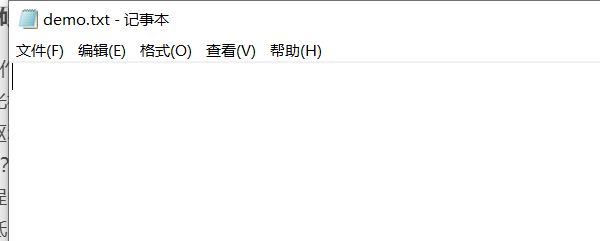
Task: 构建一个将文本添加到记事本文件并执行字体样式和大小更改的过程
Workflow: Main

Step 1: Attach Notepad on the element in window 'demo.txt - 记事本' (notepad.exe)

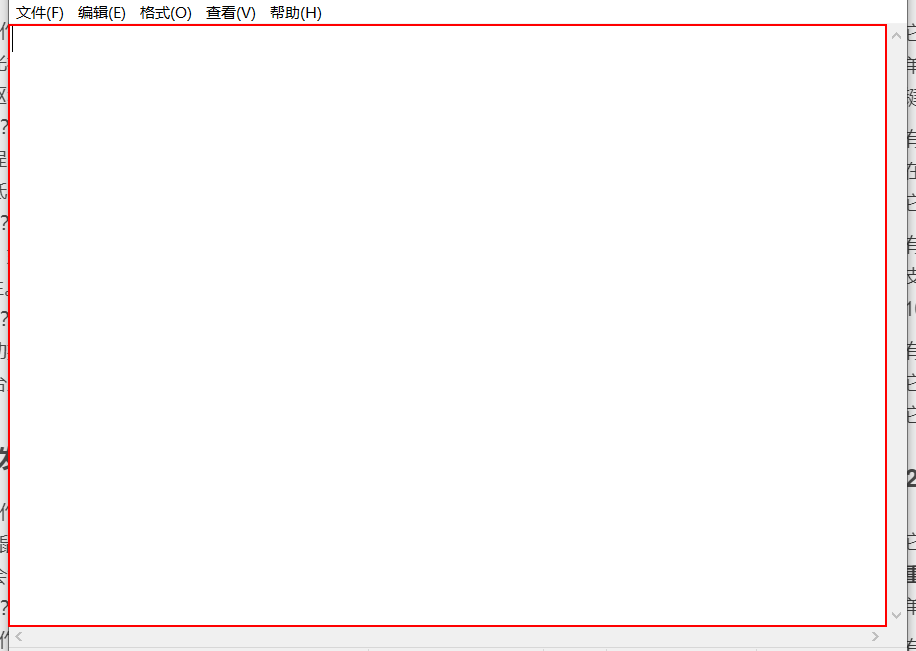
Step 2: type "第一行[k(enter)]" into the editable text '文本编辑器'

Step 3: click on the push button '最小化' (no picture)

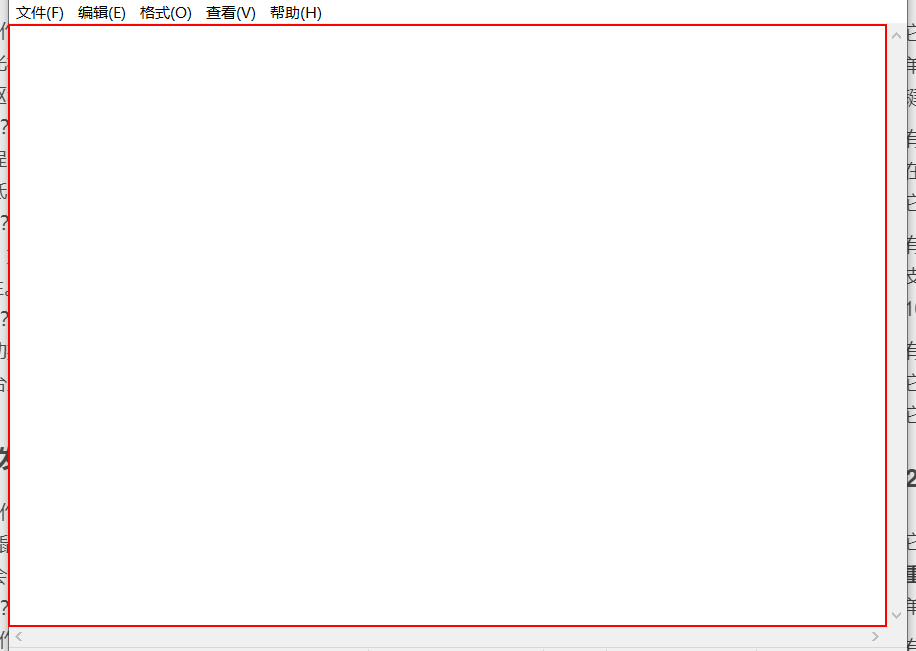
Step 4: type "第二行" into the editable text '文本编辑器'

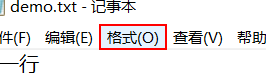
Step 5: click on the menu item '格式(O)'

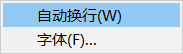
Step 6: 附加窗口 'notepad.exe' on the element (notepad.exe)

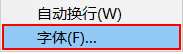
Step 7: click

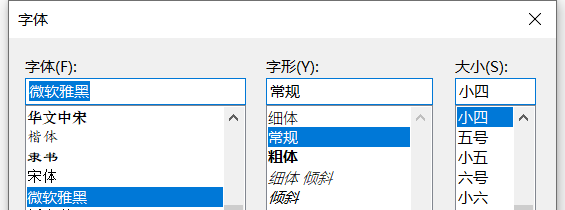
Step 8: 字体窗口 on the dialog in window '字体' (notepad.exe)

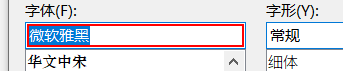
Step 9: type "楷体"

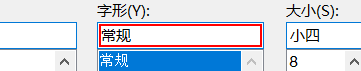
Step 10: type "粗体"

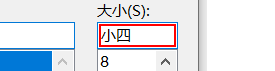
Step 11: type "20[k(enter)]"